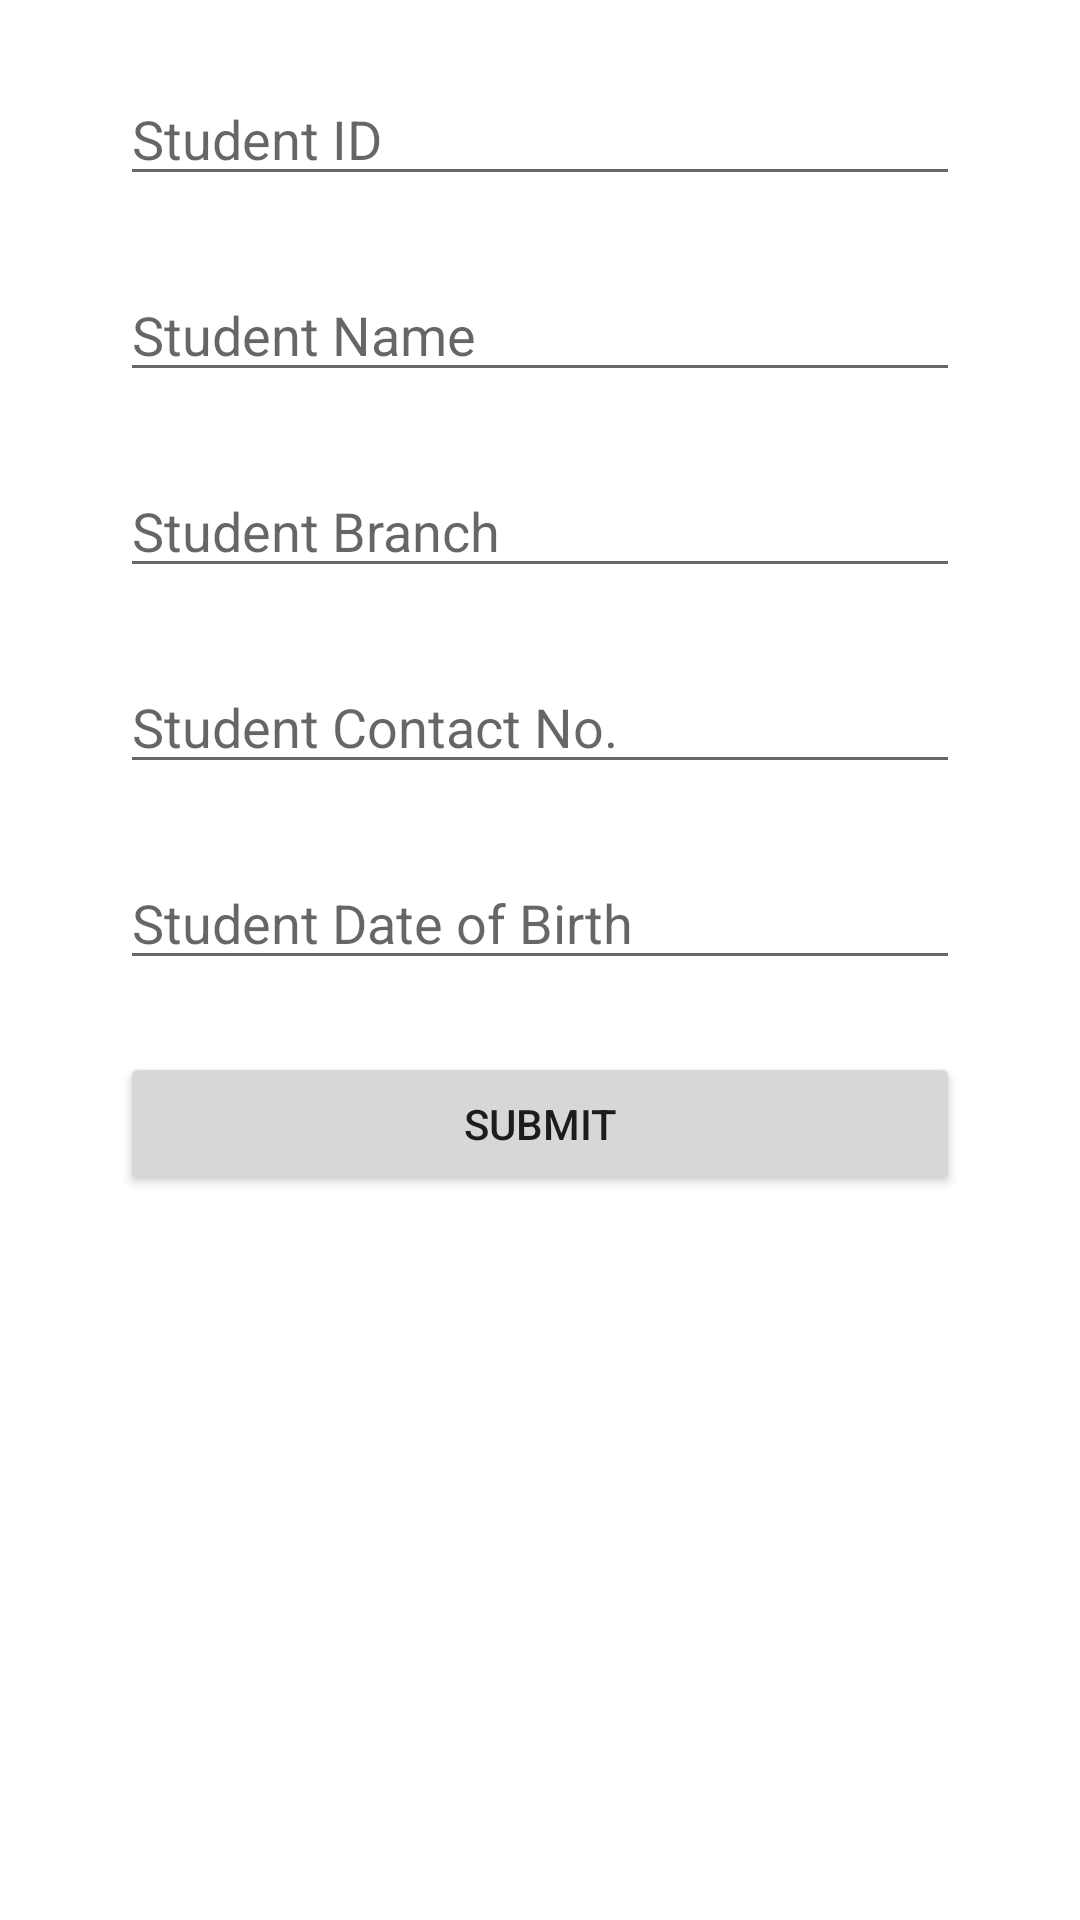

Android layout source for this screen:
<!-- AndroidManifest.xml: application theme Theme.ASSIGNMENT_2 -->
<!-- res/layout/activity_q2_student_info.xml -->
<?xml version="1.0" encoding="utf-8"?>
<androidx.constraintlayout.widget.ConstraintLayout xmlns:android="http://schemas.android.com/apk/res/android"
    xmlns:app="http://schemas.android.com/apk/res-auto"
    xmlns:tools="http://schemas.android.com/tools"
    android:layout_width="match_parent"
    android:layout_height="match_parent"
    tools:context=".Q2StudentInfoActivity">

    <EditText
        android:id="@+id/q2_id"
        android:layout_width="match_parent"
        android:layout_height="wrap_content"
        android:layout_marginStart="40dp"
        android:textColor="@color/white"
        android:layout_marginTop="24dp"
        android:layout_marginEnd="40dp"
        android:ems="10"
        android:hint="Student ID"
        android:inputType="textPersonName"
        app:layout_constraintEnd_toEndOf="parent"
        app:layout_constraintStart_toStartOf="parent"
        app:layout_constraintTop_toTopOf="parent" />

    <EditText
        android:id="@+id/q2_name"
        android:layout_width="match_parent"
        android:layout_height="wrap_content"
        android:layout_marginStart="40dp"
        android:layout_marginTop="24dp"
        android:textColor="@color/white"
        android:layout_marginEnd="40dp"
        android:ems="10"
        android:hint="Student Name"
        android:inputType="textPersonName"
        app:layout_constraintEnd_toEndOf="parent"
        app:layout_constraintStart_toStartOf="parent"
        app:layout_constraintTop_toBottomOf="@id/q2_id" />

    <EditText
        android:id="@+id/q2_branch"
        android:layout_width="match_parent"
        android:layout_height="wrap_content"
        android:layout_marginStart="40dp"
        android:layout_marginTop="24dp"
        android:layout_marginEnd="40dp"
        android:textColor="@color/white"
        android:ems="10"
        android:hint="Student Branch"
        android:inputType="textPersonName"
        app:layout_constraintEnd_toEndOf="parent"
        app:layout_constraintStart_toStartOf="parent"
        app:layout_constraintTop_toBottomOf="@id/q2_name" />

    <EditText
        android:id="@+id/q2_phno"
        android:layout_width="match_parent"
        android:layout_height="wrap_content"
        android:layout_marginStart="40dp"
        android:layout_marginTop="24dp"
        android:layout_marginEnd="40dp"
        android:textColor="@color/white"
        android:maxLength="10"
        android:hint="Student Contact No."
        android:inputType="number"
        app:layout_constraintEnd_toEndOf="parent"
        app:layout_constraintStart_toStartOf="parent"
        app:layout_constraintTop_toBottomOf="@id/q2_branch" />

    <EditText
        android:id="@+id/q2_dob"
        android:layout_width="match_parent"
        android:layout_height="wrap_content"
        android:layout_marginStart="40dp"
        android:textColor="@color/white"
        android:layout_marginTop="24dp"
        android:layout_marginEnd="40dp"
        android:maxLength="10"
        android:hint="Student Date of Birth"
        android:inputType="date"
        app:layout_constraintEnd_toEndOf="parent"
        app:layout_constraintStart_toStartOf="parent"
        app:layout_constraintTop_toBottomOf="@id/q2_phno" />

    <Button
        android:id="@+id/button"
        android:layout_width="match_parent"
        android:layout_height="wrap_content"
        android:layout_marginTop="24dp"
        android:layout_marginStart="40dp"
        android:layout_marginEnd="40dp"
        android:onClick="gotoActivity2"
        android:text="Submit"
        app:layout_constraintEnd_toEndOf="parent"
        app:layout_constraintStart_toStartOf="parent"
        app:layout_constraintTop_toBottomOf="@+id/q2_dob" />

</androidx.constraintlayout.widget.ConstraintLayout>
<!-- resources referenced by this layout -->
<resources>
  <style name="Theme.ASSIGNMENT_2" parent="Theme.MaterialComponents.DayNight.NoActionBar">
          
          <item name="colorPrimary">@color/purple_500</item>
          <item name="colorPrimaryVariant">@color/purple_700</item>
          <item name="colorOnPrimary">@color/white</item>
          
          <item name="colorSecondary">@color/teal_200</item>
          <item name="colorSecondaryVariant">@color/teal_700</item>
          <item name="colorOnSecondary">@color/black</item>
          
          <item name="android:statusBarColor" tools:targetApi="l">?attr/colorPrimaryVariant</item>
          
      </style>
  <!-- not gathered from this repository: default colours our renderer supplied (Android Studio template values) -->
  <color name="purple_500">#FF6200EE</color>
  <color name="purple_700">#FF3700B3</color>
  <color name="teal_200">#FF03DAC5</color>
  <color name="teal_700">#FF018786</color>
  <color name="black">#FF000000</color>
  <color name="white">#FFFFFFFF</color>
</resources>
